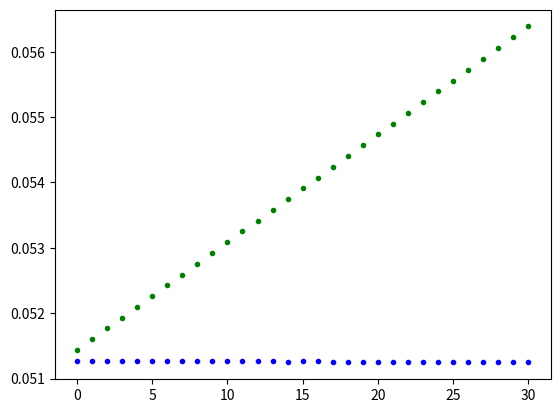

This figure's Python source:
#!/usr/bin/env python3
# -*- coding: utf-8 -*-
"""
Created on Fri Jul  1 13:19:16 2022

[redacted]
"""

import numpy as np
import matplotlib.pyplot as plt

k = 1
m = 1
ni = 0.1

def F(x, v):
    return -k*x - ni*v

dt = 0.0001
t = np.arange(0,100, dt)
Nt = t.size
a = np.zeros(Nt)
x = np.zeros(Nt)
v = np.zeros(Nt)
Amp_e = np.array([])
Amp_ec = np.array([])
Amp_er = np.array([])
tempo_er = np.array([])
tempo_ec = np.array([])
tempo_e = np.array([])

x[0] = 1
v[0] = 0


#Méodo de Euler
for n in range(1,Nt):
    a[n-1] = F(x[n-1], v[n-1])/m
    v[n] = v[n-1] + a[n-1]*dt
    x[n] = x[n-1] + v[n-1]*dt
    if v[n]*v[n-1]<0:
        Amp_e = np.append(Amp_e, (x[n]+x[n-1])/2)
        tempo_e = np.append(tempo_e, 1+(n*dt))


'''
plt.title("Método de Euler")    
plt.plot(t, x, 'b.')
plt.plot(t, v, 'r.')
'''

tempo2_e = np.exp(-(0.1/2)*tempo_e)
erro_euler = np.abs(np.abs(Amp_e) - tempo2_e)/tempo2_e
plt.plot(erro_euler, 'g.')
print(np.max(erro_euler)*100)


#plt.plot(v, x, 'r.')


#Méodo de Euler-Cromer
for n in range(1,Nt):
    a[n-1] = F(x[n-1], v[n-1])/m
    v[n] = v[n-1] + a[n-1]*dt
    x[n] = x[n-1] + v[n]*dt
    if v[n]*v[n-1]<0:
        Amp_ec = np.append(Amp_ec, (x[n]+x[n-1])/2)
        tempo_ec = np.append(tempo_ec, 1+(n*dt))

'''
plt.title("Método de Euler-Cromer")
plt.plot(t, x, 'g.')
plt.plot(t, v, 'y.')
'''

tempo2_ec = np.exp(-(0.1/2)*tempo_ec)
erro_eulerc = np.abs(np.abs(Amp_ec) - tempo2_ec)/tempo2_ec
plt.plot(erro_eulerc, 'b.')
print(np.mean(erro_eulerc)*100)

#plt.plot(v, x, 'g.')


#Méodo de Euler-Richardon
for n in range(1,Nt):
    a[n-1] = F(x[n-1], v[n-1])/m
    vm = v[n-1] + a[n-1]*(dt/2)
    xm = x[n-1] + v[n-1]*(dt/2)
    am = F(xm, vm)/m
    v[n] = v[n-1] + am*dt
    x[n] = x[n-1] + vm*dt
    if v[n]*v[n-1]<0:
        Amp_er = np.append(Amp_er, (x[n]+x[n-1])/2)
        tempo_er = np.append(tempo_er, 1+(n*dt))
   
    
'''
plt.title("Método de Euler-Richard")
plt.plot(t, x, 'b.')
#plt.plot(t, v, 'r.')
'''

'''
z = -np.exp(-(0.1/2)*t)
plt.plot(t,z)
ze = np.exp(-(0.1/2)*t)
plt.plot(t,ze)
'''

tempo2_er = np.exp(-(0.1/2)*tempo_er)
erro_eulerr = np.abs(np.abs(Amp_er) - tempo2_er)/tempo2_er
#plt.plot(erro_eulerr, 'r.')
print(np.mean(erro_eulerr)*100)

#plt.plot(v, x, 'b.')



K = 0.5*v*v
U = 0.5*k*x*x
E = K+U


'''
plt.plot(t, K, 'y.')
plt.plot(t, U, 'g.')
plt.plot(t, E, 'r.')
'''